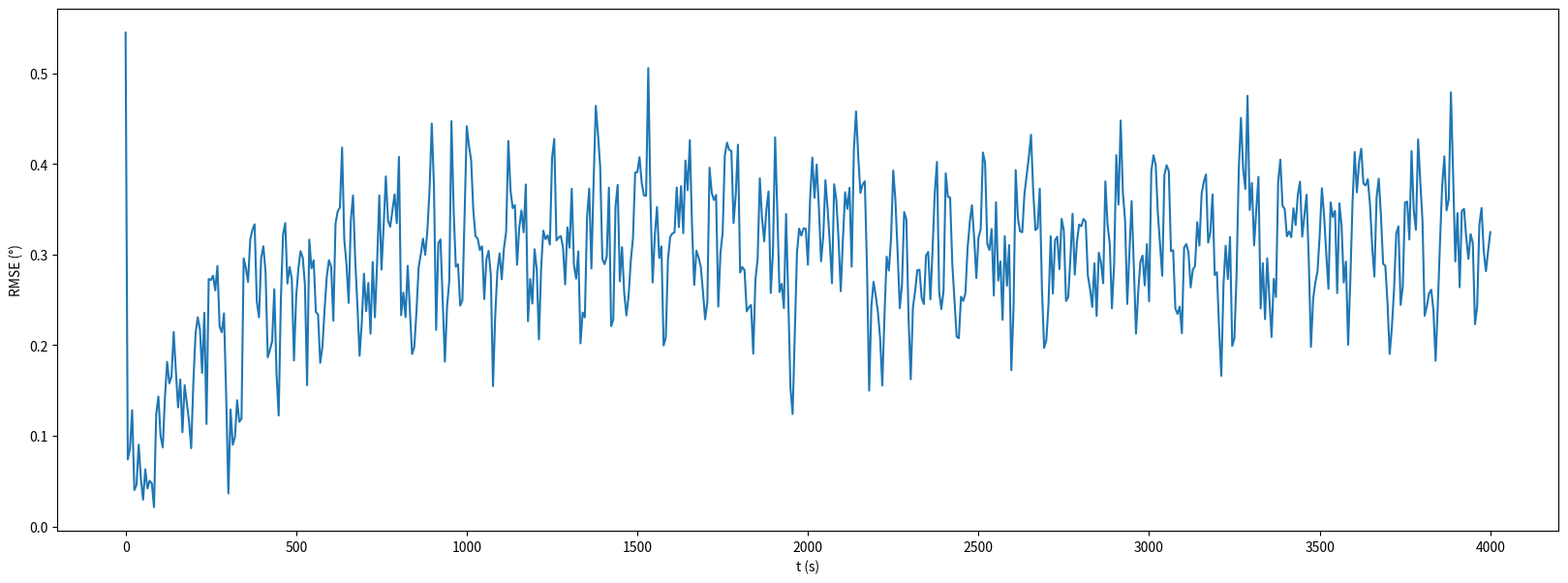
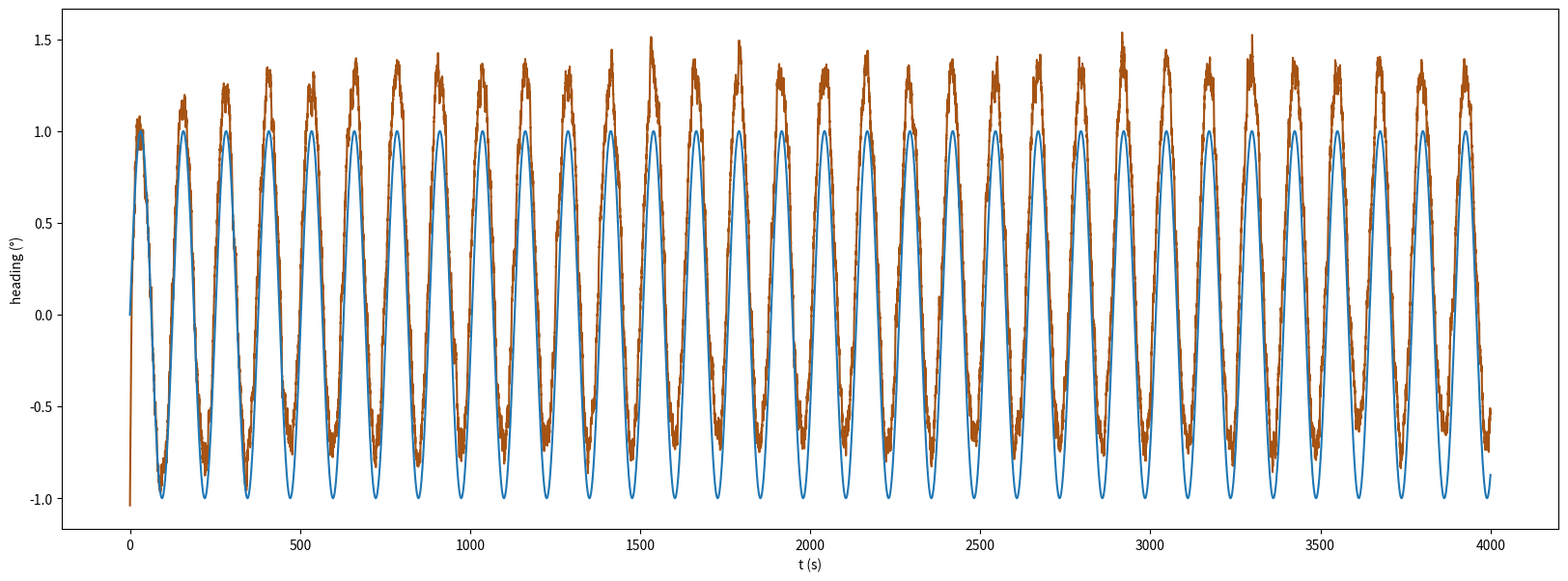

Write Python code to recreate these figures, in order.

import numpy as np
import matplotlib.pyplot as plt
tv = np.linspace(0, 4000, 625)
t1 = np.linspace(0, 4000, 25001)
true_angle = np.sin(0.05*t1)

#INTRODUCING GAUSSIAN NOISE
noise = np.random.normal(0.0, 0.5, 25001)
signal = noise + true_angle


t2 = np.linspace(0, 4000, 25001)
omega_noise = np.random.normal(0.0, 0.025, 25001)
true_speed = np.cos(0.05*t2) 


dt = 0.01
alpha = 0.962
#tau = dt * alpha / (1 - alpha)
comp_angle = np.zeros(25001)
accel_angle = np.array(signal)
omega_measured = np.zeros(25001)
B = np.zeros(25001)
filter_accuracy = np.zeros(25001)
comp_angle[0] = accel_angle[0]
B_max = 1.25 
k_drift = 0.05
           



list_RMSE = []
for i in range(1, 25001):
    B[i] = B_max * (1 - np.exp(-k_drift * i * dt))
    omega_measured[i] = true_speed[i] + B[i] + omega_noise[i]
    comp_angle[i] = alpha*(comp_angle[i-1] + (omega_measured[i])*dt) + (1-alpha)*(accel_angle[i])   
    filter_accuracy[i] = comp_angle[i] - true_angle[i]
    pwr = (comp_angle[i] - true_angle[i])**2
    list_RMSE.append(pwr)
  

RMSE = np.zeros(625)

for sample in range(625):
    
    RMSE[sample] = np.sqrt((np.sum(list_RMSE[sample * 40 : (sample + 1) * 40])) / 40)





plt.figure(figsize=(20, 7))
plt.plot(tv, RMSE, color="#1f77b4", linewidth=1.5, label='variance over time')
plt.xlabel("t (s)")
plt.ylabel("RMSE (°)")
plt.savefig('RMSE1.png', dpi=300, bbox_inches='tight')

plt.figure(figsize=(20, 7))
plt.plot(t1, comp_angle, color="#a65313", linewidth=1.5)
plt.plot(t1, true_angle, color="#1f77b4", linewidth=1.5)
plt.xlabel("t (s)")
plt.ylabel("heading (°)")
plt.savefig('comparison1.png', dpi=300, bbox_inches='tight')


plt.show()
